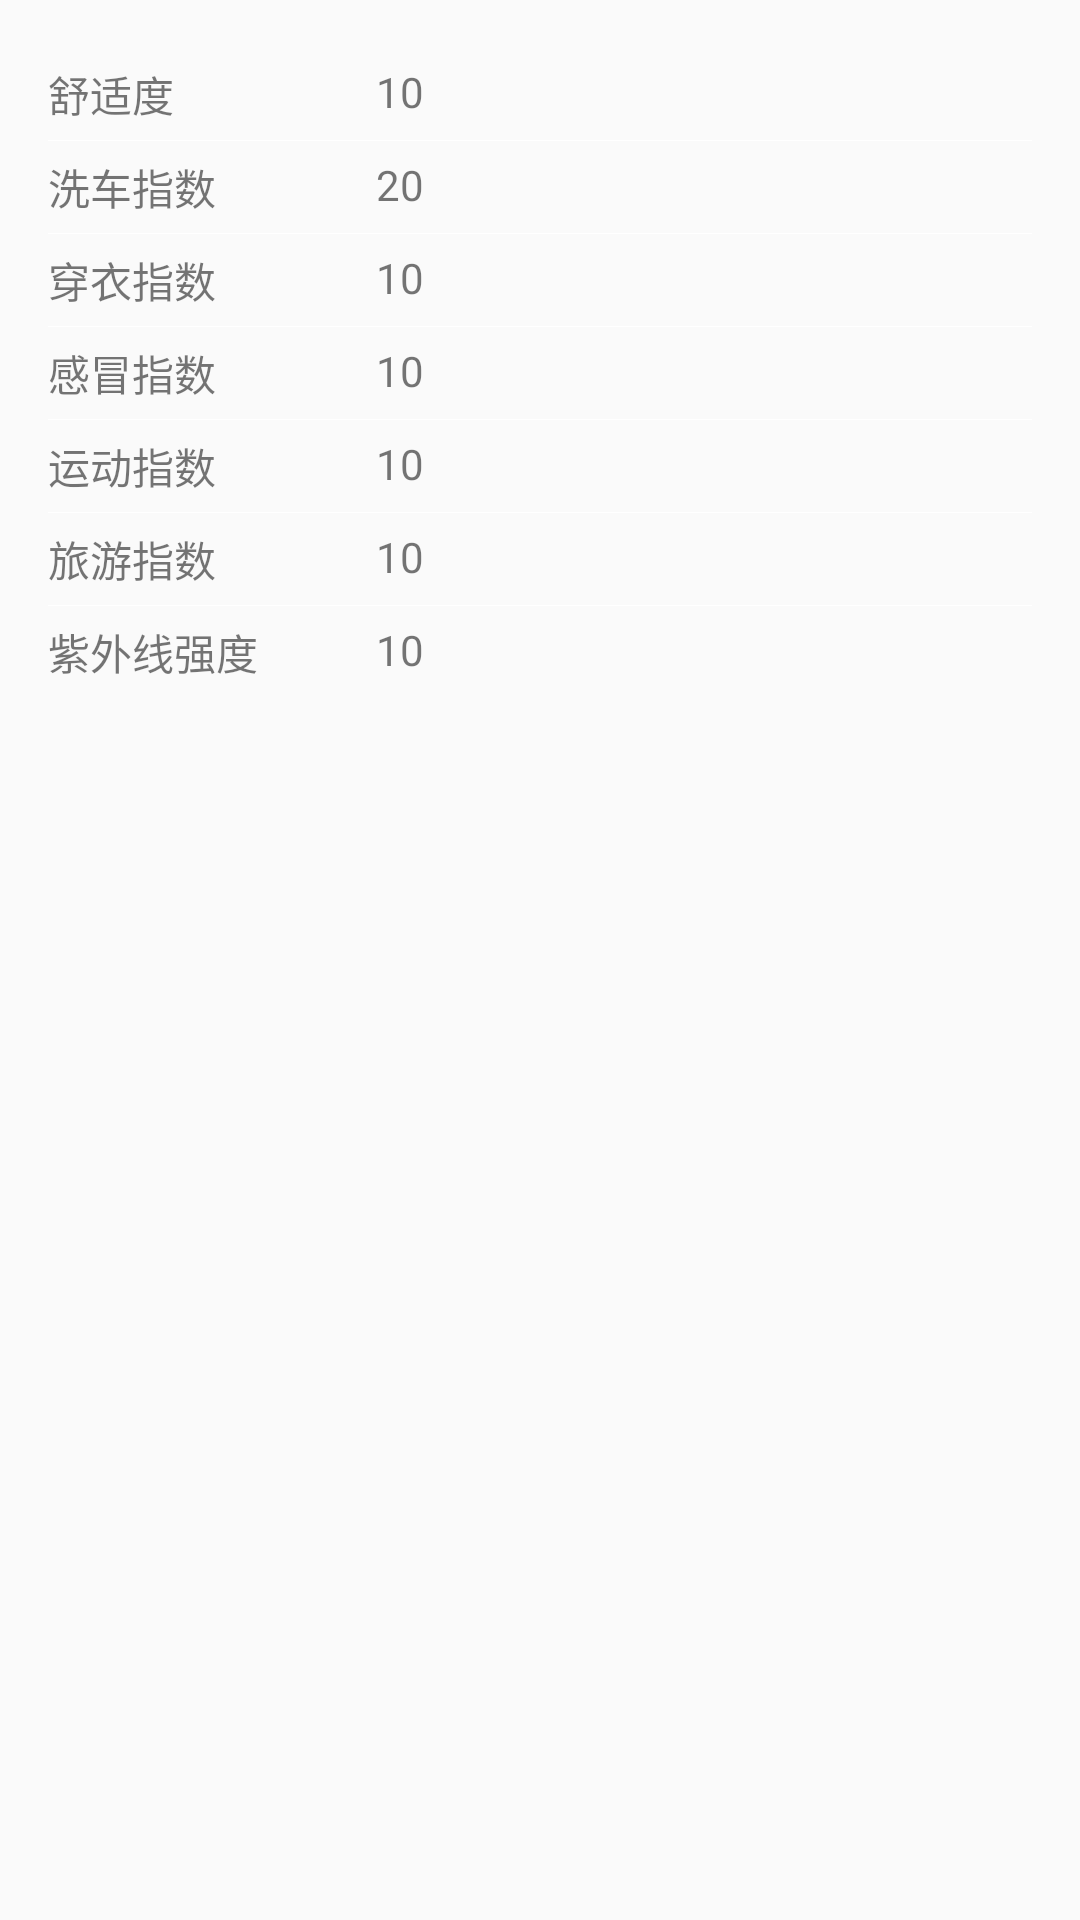

This screen was rendered from an Android layout file. Write that file and the resources it references.
<!-- AndroidManifest.xml: application theme MyTheme -->
<!-- res/layout/life_index_mode.xml -->
<?xml version="1.0" encoding="utf-8"?>
<LinearLayout xmlns:android="http://schemas.android.com/apk/res/android"
    android:layout_width="match_parent"
    android:layout_height="match_parent"
    android:padding="16dp"
    android:orientation="vertical">
    <LinearLayout
        android:layout_width="match_parent"
        android:layout_height="wrap_content"
        android:layout_weight="1"
        android:orientation="vertical">

        <LinearLayout
            android:layout_width="match_parent"
            android:layout_height="wrap_content"
            android:layout_marginTop="5dp"
            android:orientation="horizontal">

            <TextView
                android:layout_width="0dp"
                android:layout_height="wrap_content"
                android:layout_gravity="center_vertical"
                android:layout_weight="1"
                android:text="舒适度"
                />

            <TextView
                android:id="@+id/tv_comf"
                android:layout_width="0dp"
                android:layout_height="wrap_content"
                android:layout_gravity="center_horizontal"
                android:text="10"
                android:layout_weight="2" />

        </LinearLayout>

        <View
            android:layout_width="match_parent"
            android:layout_height="0.1dp"
            android:layout_gravity="left"
            android:layout_marginTop="5dp"
            android:background="@color/white" />

        <LinearLayout
            android:layout_width="match_parent"
            android:layout_height="wrap_content"
            android:layout_marginTop="5dp"
            android:orientation="horizontal">

            <TextView
                android:layout_width="0dp"
                android:layout_height="wrap_content"
                android:layout_gravity="center_vertical"
                android:layout_weight="1"
                android:text="洗车指数" />

            <TextView
                android:id="@+id/tv_clean_car"
                android:layout_width="0dp"
                android:layout_height="wrap_content"
                android:layout_weight="2"
                android:text="20" />

        </LinearLayout>

        <View
            android:layout_width="match_parent"
            android:layout_height="0.1dp"
            android:layout_gravity="left"
            android:layout_marginTop="5dp"
            android:background="@color/white" />

        <LinearLayout
            android:layout_width="match_parent"
            android:layout_height="wrap_content"
            android:layout_marginTop="5dp"
            android:orientation="horizontal">

            <TextView
                android:layout_width="0dp"
                android:layout_height="wrap_content"
                android:layout_gravity="center_vertical"
                android:layout_weight="1"
                android:text="穿衣指数" />

            <TextView
                android:id="@+id/tv_wear_clothes"
                android:layout_width="0dp"
                android:layout_height="wrap_content"
                android:layout_weight="2"
                android:text="10" />

        </LinearLayout>

        <View
            android:layout_width="match_parent"
            android:layout_height="0.1dp"
            android:layout_gravity="left"
            android:layout_marginTop="5dp"
            android:background="@color/white" />

        <LinearLayout
            android:layout_width="match_parent"
            android:layout_height="wrap_content"
            android:layout_marginTop="5dp"
            android:orientation="horizontal">

            <TextView
                android:layout_width="0dp"
                android:layout_height="wrap_content"
                android:layout_gravity="center_vertical"
                android:layout_weight="1"
                android:text="感冒指数" />

            <TextView
                android:id="@+id/tv_flue"
                android:layout_width="0dp"
                android:layout_height="wrap_content"
                android:layout_weight="2"
                android:text="10" />

        </LinearLayout>

        <View
            android:layout_width="match_parent"
            android:layout_height="0.1dp"
            android:layout_gravity="left"
            android:layout_marginTop="5dp"
            android:background="@color/white" />

        <LinearLayout
            android:layout_width="match_parent"
            android:layout_height="wrap_content"
            android:layout_marginTop="5dp"
            android:orientation="horizontal">

            <TextView
                android:layout_width="0dp"
                android:layout_height="wrap_content"
                android:layout_gravity="center_vertical"
                android:layout_weight="1"
                android:text="运动指数" />

            <TextView
                android:id="@+id/tv_sport"
                android:layout_width="0dp"
                android:layout_height="wrap_content"
                android:layout_weight="2"
                android:text="10" />

        </LinearLayout>

        <View
            android:layout_width="match_parent"
            android:layout_height="0.1dp"
            android:layout_gravity="left"
            android:layout_marginTop="5dp"
            android:background="@color/white" />

        <LinearLayout
            android:layout_width="match_parent"
            android:layout_height="wrap_content"
            android:layout_marginTop="5dp"
            android:orientation="horizontal">

            <TextView
                android:layout_width="0dp"
                android:layout_height="wrap_content"
                android:layout_gravity="center_vertical"
                android:layout_weight="1"
                android:text="旅游指数" />

            <TextView
                android:id="@+id/tv_travel"
                android:layout_width="0dp"
                android:layout_height="wrap_content"
                android:layout_weight="2"
                android:text="10" />

        </LinearLayout>

        <View
            android:layout_width="match_parent"
            android:layout_height="0.1dp"
            android:layout_gravity="left"
            android:layout_marginTop="5dp"
            android:background="@color/white" />

        <LinearLayout
            android:layout_width="match_parent"
            android:layout_height="wrap_content"
            android:layout_marginTop="5dp"
            android:orientation="horizontal">

            <TextView
                android:layout_width="0dp"
                android:layout_height="wrap_content"
                android:layout_gravity="center_vertical"
                android:layout_weight="1"
                android:text="紫外线强度" />

            <TextView
                android:id="@+id/tv_uv"
                android:layout_width="0dp"
                android:layout_height="wrap_content"
                android:layout_weight="2"
                android:text="10" />

        </LinearLayout>
        </LinearLayout>

</LinearLayout>
<!-- resources referenced by this layout -->
<resources>
  <color name="white">#FFFFFF</color>
  <style name="MyTheme" parent="Theme.AppCompat.Light.NoActionBar">
          
  
          <item name="android:statusBarColor">@android:color/transparent</item>
          <item name="android:windowTranslucentStatus">true</item>
          <item name="android:fitsSystemWindows">true</item>
      </style>
</resources>
